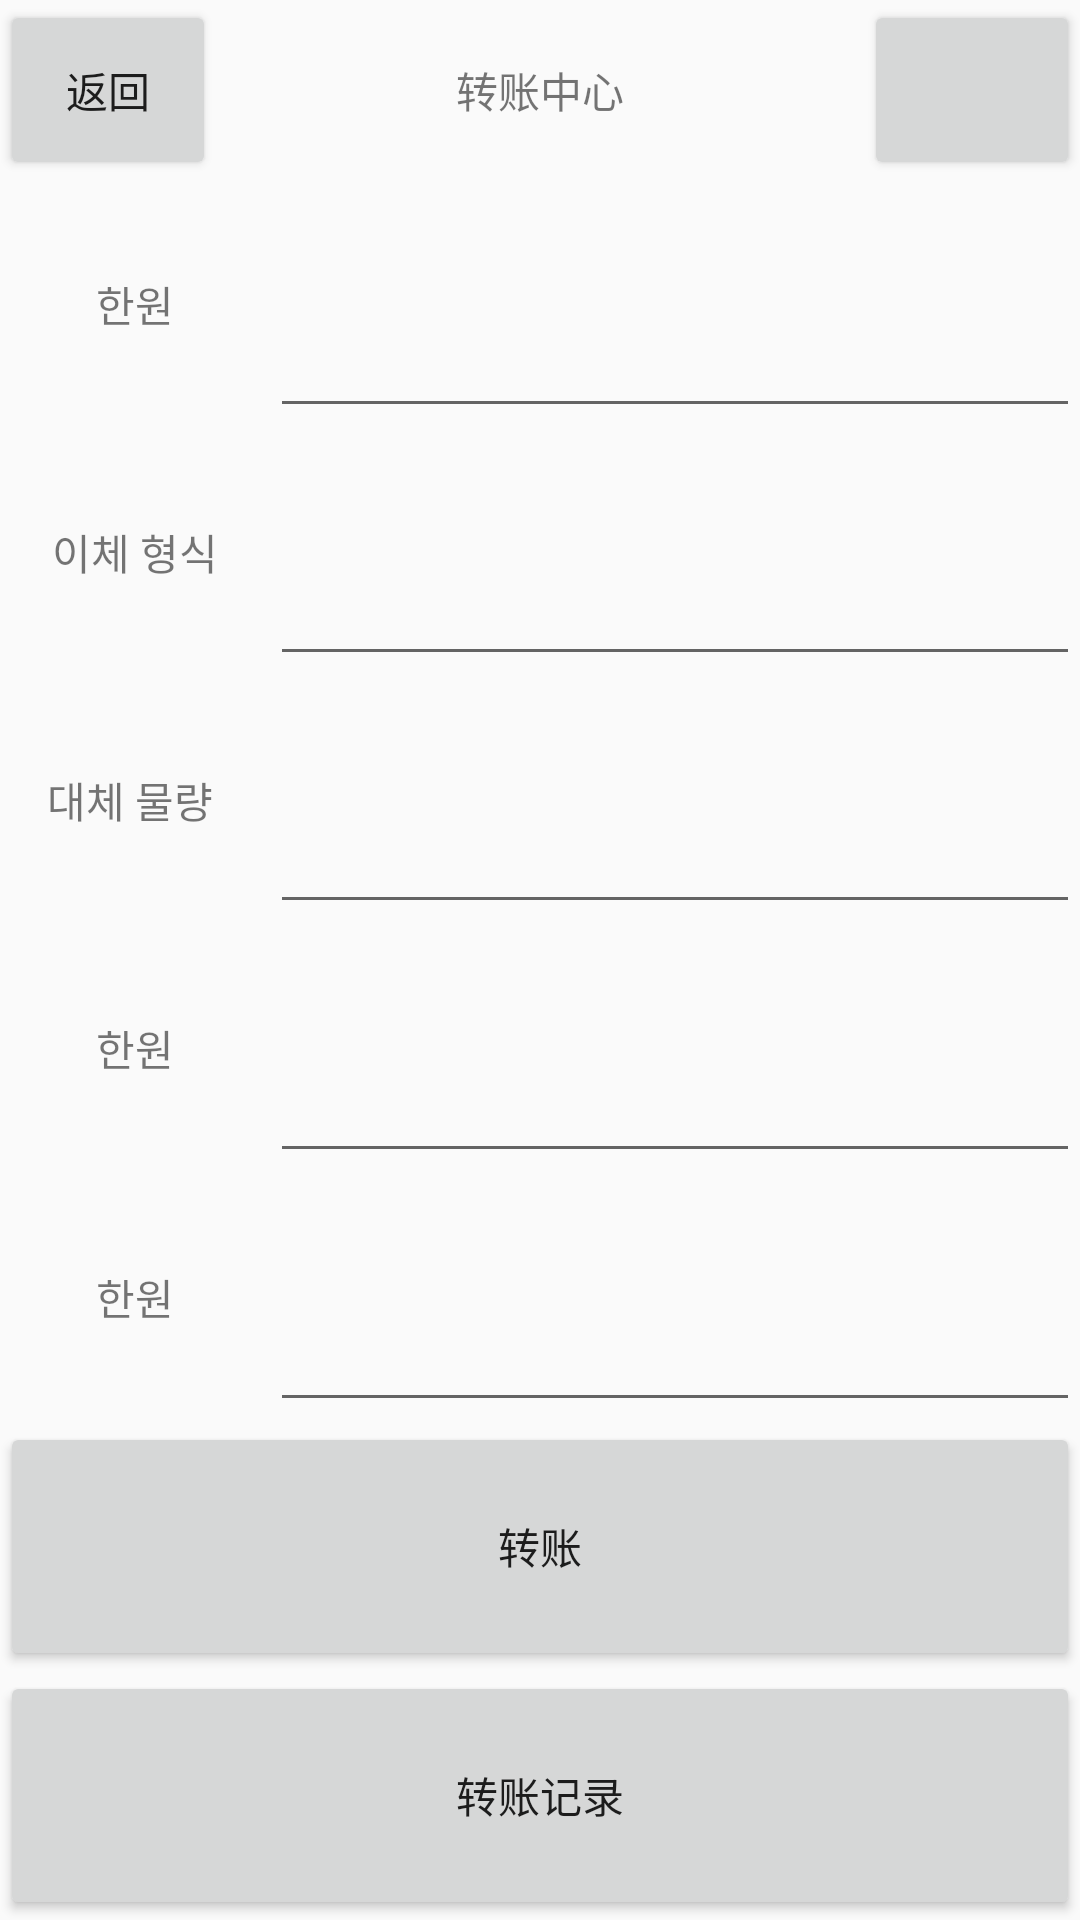

Produce the Android XML layout that renders to this screen, including the resource entries it uses.
<!-- AndroidManifest.xml: application theme AppTheme -->
<!-- res/layout/zhuanzhang.xml -->
<?xml version="1.0" encoding="utf-8"?>
<LinearLayout xmlns:android="http://schemas.android.com/apk/res/android"
    android:layout_width="match_parent"
    android:layout_height="match_parent"
    android:orientation="vertical">

    <LinearLayout
        android:layout_width="match_parent"
        android:layout_height="60dp"
        android:orientation="horizontal">
        <Button
            android:layout_width="0dp"
            android:layout_height="match_parent"
            android:layout_weight="1"
            android:text="返回"/>
        <TextView
            android:layout_width="0dp"
            android:layout_height="match_parent"
            android:layout_weight="3"
            android:gravity="center"
            android:text="转账中心"/>
        <Button
            android:layout_width="0dp"
            android:layout_height="match_parent"
            android:layout_weight="1"
            android:text=""/>
    </LinearLayout>

    <LinearLayout
        android:layout_width="match_parent"
        android:layout_height="0dp"
        android:layout_weight="1">
        <TextView
            android:layout_width="0dp"
            android:layout_height="match_parent"
            android:layout_weight="1"
            android:gravity="center"
            android:text="한원"/>
        <EditText
            android:layout_width="0dp"
            android:layout_height="match_parent"
            android:layout_weight="3"/>
    </LinearLayout>

    <LinearLayout
        android:layout_width="match_parent"
        android:layout_height="0dp"
        android:layout_weight="1">
        <TextView
            android:layout_width="0dp"
            android:layout_height="match_parent"
            android:layout_weight="1"
            android:gravity="center"
            android:text="이체 형식"/>
        <EditText
            android:layout_width="0dp"
            android:layout_height="match_parent"
            android:layout_weight="3"/>
    </LinearLayout>

    <LinearLayout
        android:layout_width="match_parent"
        android:layout_height="0dp"
        android:layout_weight="1">
        <TextView
            android:layout_width="0dp"
            android:layout_height="match_parent"
            android:layout_weight="1"
            android:gravity="center"
            android:text="대체 물량 "/>
        <EditText
            android:layout_width="0dp"
            android:layout_height="match_parent"
            android:layout_weight="3"/>
    </LinearLayout>

    <LinearLayout
        android:layout_width="match_parent"
        android:layout_height="0dp"
        android:layout_weight="1">
        <TextView
            android:layout_width="0dp"
            android:layout_height="match_parent"
            android:layout_weight="1"
            android:gravity="center"
            android:text="한원"/>
        <EditText
            android:layout_width="0dp"
            android:layout_height="match_parent"
            android:layout_weight="3"/>
    </LinearLayout>

    <LinearLayout
        android:layout_width="match_parent"
        android:layout_height="0dp"
        android:layout_weight="1">
        <TextView
            android:layout_width="0dp"
            android:layout_height="match_parent"
            android:layout_weight="1"
            android:gravity="center"
            android:text="한원"/>
        <EditText
            android:layout_width="0dp"
            android:layout_height="match_parent"
            android:layout_weight="3"/>
    </LinearLayout>

    <Button
        android:layout_width="match_parent"
        android:layout_height="0dp"
        android:layout_weight="1"
        android:text="转账"
        />

    <Button
        android:layout_width="match_parent"
        android:layout_height="0dp"
        android:layout_weight="1"
        android:text="转账记录"
        />

</LinearLayout>
<!-- resources referenced by this layout -->
<resources>
  <style name="AppTheme" parent="Theme.Design.Light.NoActionBar">
          
          <item name="android:windowNoTitle">true</item>
      </style>
</resources>
